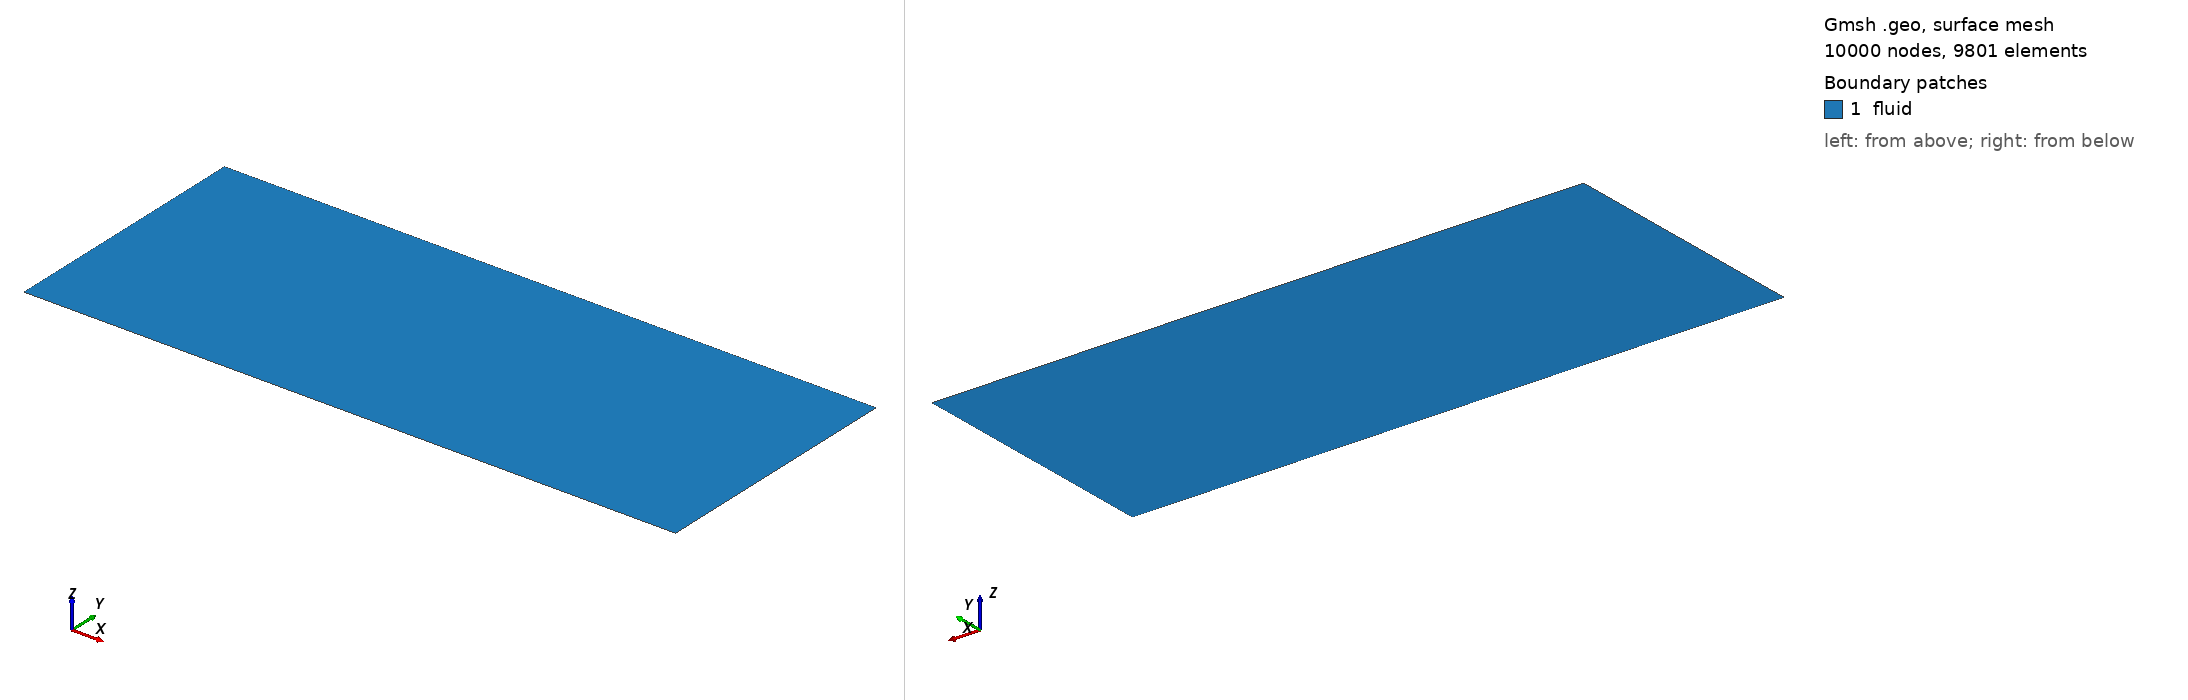

Gmsh geometry script, surface-meshed: 10000 nodes, 9801 surface elements. Boundary patches (legend numbers): 1 fluid. Left view from above one corner, right view from below the opposite corner. Legend entries are the model's physical surfaces. The drawing asked Gmsh for element sizes between 1% and 20% of the model's largest extent; the script's own settings can give other sizes.

=== jet.geo (drawn) ===
// Parameters 
D_jet = 0.001;
jet_r = D_jet / 2;
h_domain = 40*D_jet;
L_free = 100*D_jet;
lc = 1.0;               // Characteristic length

// Points
Point(1) = {0, 0, 0, lc};          // Jet inlet bottom (origin)
Point(2) = {0, jet_r, 0, lc};      // Jet inlet top / Coflow bottom
Point(3) = {0, h_domain, 0, lc};   // Coflow inlet top
Point(4) = {L_free, 0, 0, lc};     // Outlet bottom
Point(5) = {L_free, jet_r, 0, lc};  // Outlet jet/coflow interface
Point(6) = {L_free, h_domain, 0, lc}; // Outlet top

// Lines
Line(1) = {1, 4};  // Symmetry axis
Line(2) = {1, 2};  // Jet inlet
Line(3) = {2, 3};  // Coflow inlet
Line(4) = {2, 5};  // Jet/Coflow interface line
Line(5) = {4, 5};  // Outlet (Jet part)
Line(6) = {5, 6};  // Outlet (Coflow part)
Line(7) = {3, 6};  // Top boundary

// Surfaces
// Lower block (The Jet core)
Curve Loop(1) = {1, 5, -4, -2};
Plane Surface(1) = {1};

// Upper block (The Coflow / Expansion)
Curve Loop(2) = {4, 6, -7, -3};
Plane Surface(2) = {2};

// Meshing - Structured Quads
// Axial distribution (Horizontal)
Transfinite Curve {1, 4, 7} = 100 Using Progression 1.0;

// Radial distribution (Vertical)
Transfinite Curve {2, 5} = 16 Using Progression 1.0;        // Jet height
Transfinite Curve {3, 6} = 85 Using Progression 1.055;     // Coflow height

Transfinite Surface {1};
Transfinite Surface {2};
Recombine Surface {1, 2};

// Physical groups (Matching your requested IDs)
Physical Curve("symmetry", 11) = {1};
Physical Curve("jet_inlet", 9) = {2};
Physical Curve("pipe_wall", 12) = {}; // Empty since pipe is removed
Physical Curve("coflow_inlet", 13) = {3};
Physical Curve("outlet", 10) = {5, 6};
Physical Curve("top_wall", 14) = {7};
Physical Surface("fluid", 1) = {1, 2};

Mesh 2;
